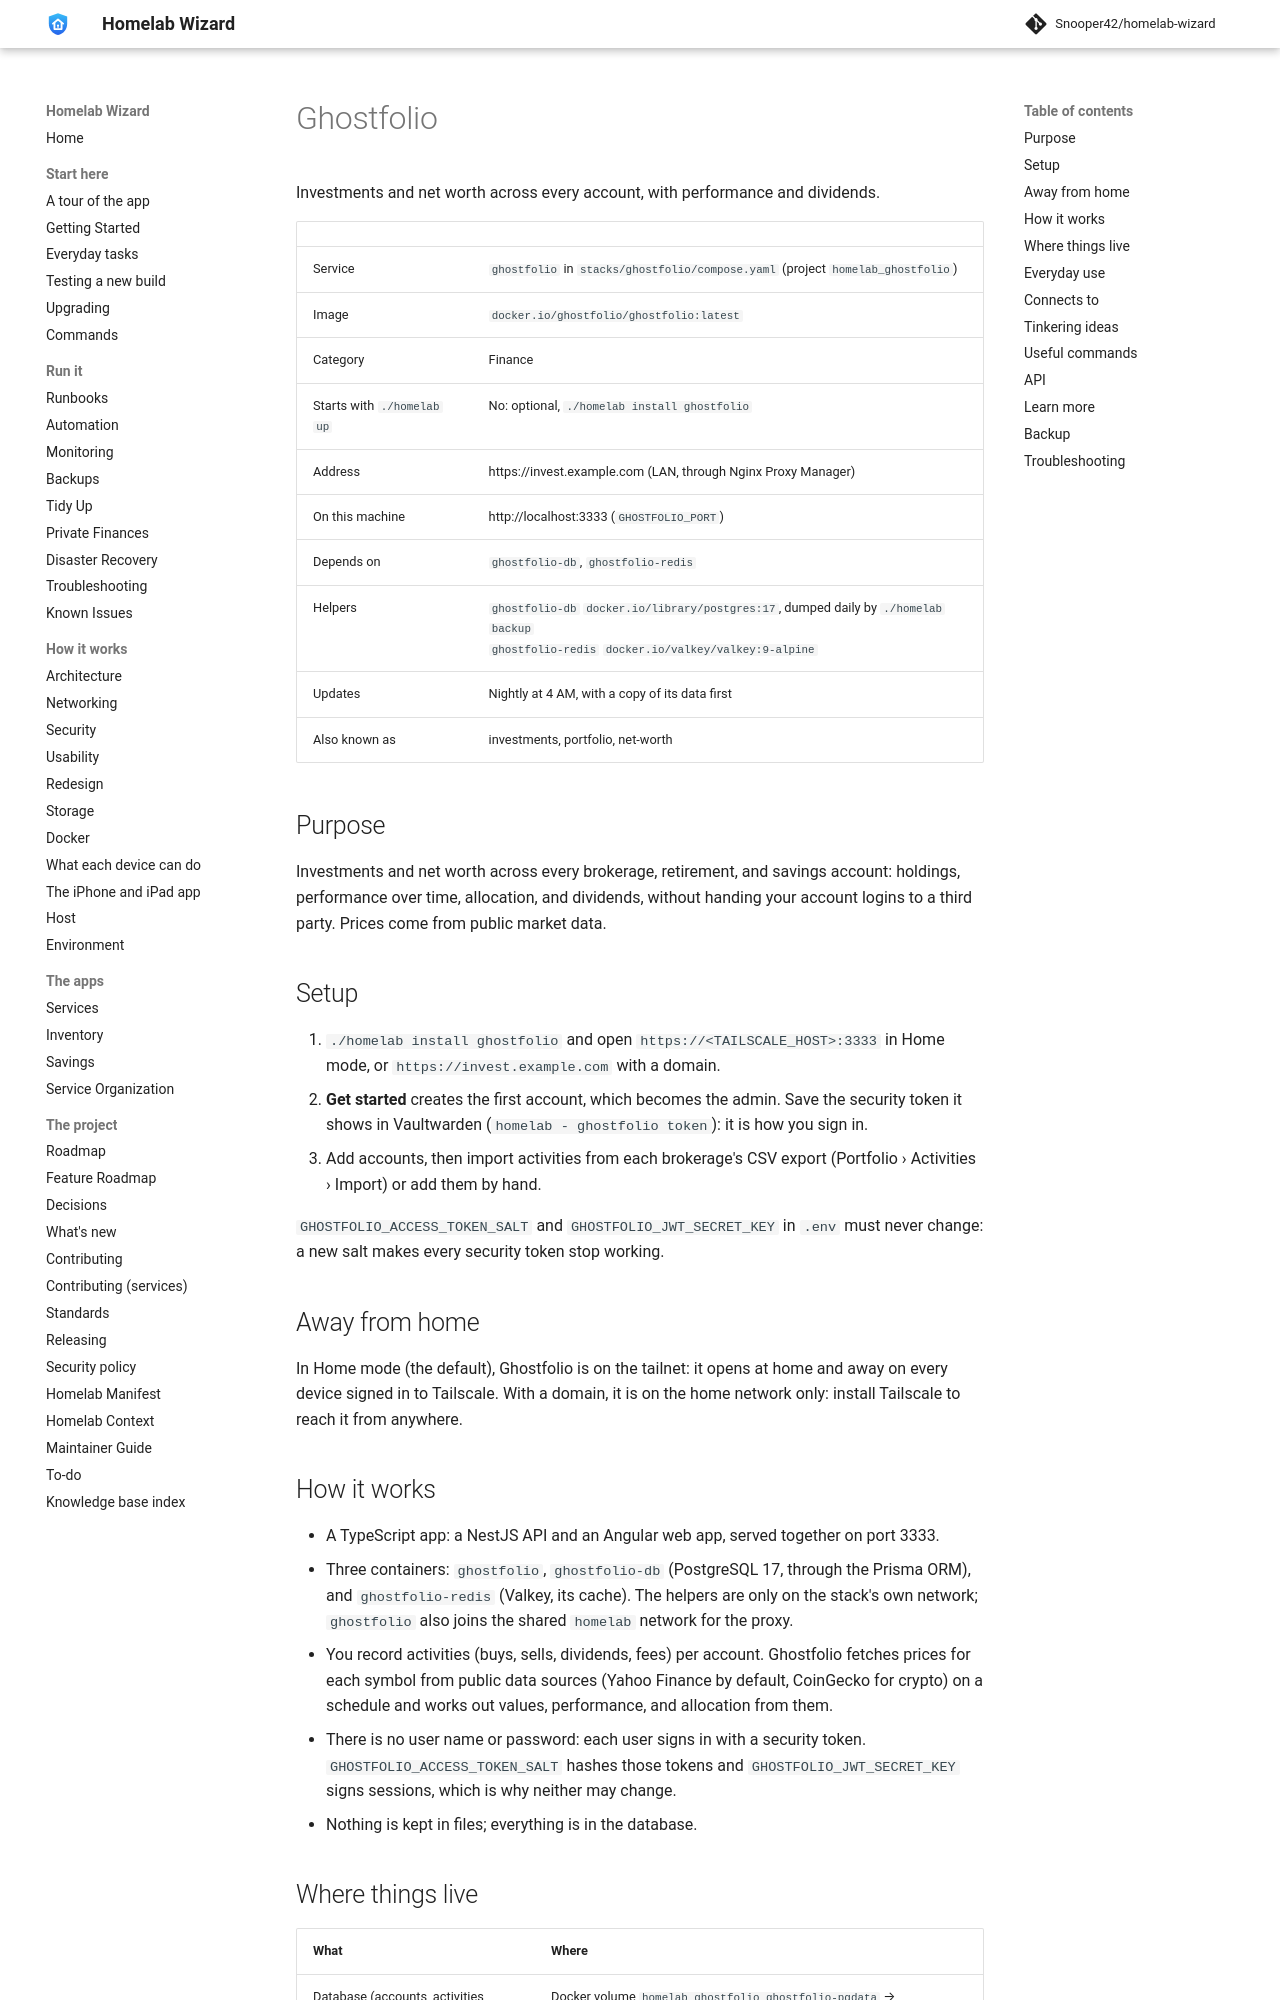

repository: Snooper42/homelab-wizard · page: services/finance/Ghostfolio/index.html · generator: mkdocs

---
version: 0.17.0
---

# Ghostfolio

Investments and net worth across every account, with performance and dividends.

<!-- BEGIN homelab:generated (./homelab docs rewrites this block) -->
| | |
|---|---|
| Service | `ghostfolio` in `stacks/ghostfolio/compose.yaml` (project `homelab_ghostfolio`) |
| Image | `docker.io/ghostfolio/ghostfolio:latest` |
| Category | Finance |
| Starts with `./homelab up` | No: optional, `./homelab install ghostfolio` |
| Address | https://invest.example.com (LAN, through Nginx Proxy Manager) |
| On this machine | http://localhost:3333 (`GHOSTFOLIO_PORT`) |
| Depends on | `ghostfolio-db`, `ghostfolio-redis` |
| Helpers | `ghostfolio-db` `docker.io/library/postgres:17`, dumped daily by `./homelab backup`<br>`ghostfolio-redis` `docker.io/valkey/valkey:9-alpine` |
| Updates | Nightly at 4 AM, with a copy of its data first |
| Also known as | investments, portfolio, net-worth |
<!-- END homelab:generated -->

## Purpose

Investments and net worth across every brokerage, retirement, and savings account: holdings, performance over time, allocation, and dividends, without handing your account logins to a third party. Prices come from public market data.

## Setup

1. `./homelab install ghostfolio` and open `https://<TAILSCALE_HOST>:3333` in Home mode, or `https://invest.example.com` with a domain.
2. **Get started** creates the first account, which becomes the admin. Save the security token it shows in Vaultwarden (`homelab - ghostfolio token`): it is how you sign in.
3. Add accounts, then import activities from each brokerage's CSV export (Portfolio › Activities › Import) or add them by hand.

`GHOSTFOLIO_ACCESS_TOKEN_SALT` and `GHOSTFOLIO_JWT_SECRET_KEY` in `.env` must never change: a new salt makes every security token stop working.

## Away from home

In Home mode (the default), Ghostfolio is on the tailnet: it opens at home and away on every device signed in to Tailscale. With a domain, it is on the home network only: install Tailscale to reach it from anywhere.

## How it works

- A TypeScript app: a NestJS API and an Angular web app, served together on port 3333.
- Three containers: `ghostfolio`, `ghostfolio-db` (PostgreSQL 17, through the Prisma ORM), and `ghostfolio-redis` (Valkey, its cache). The helpers are only on the stack's own network; `ghostfolio` also joins the shared `homelab` network for the proxy.
- You record activities (buys, sells, dividends, fees) per account. Ghostfolio fetches prices for each symbol from public data sources (Yahoo Finance by default, CoinGecko for crypto) on a schedule and works out values, performance, and allocation from them.
- There is no user name or password: each user signs in with a security token. `GHOSTFOLIO_ACCESS_TOKEN_SALT` hashes those tokens and `GHOSTFOLIO_JWT_SECRET_KEY` signs sessions, which is why neither may change.
- Nothing is kept in files; everything is in the database.

## Where things live

| What | Where |
|---|---|
| Database (accounts, activities, market data, users) | Docker volume `homelab_ghostfolio_ghostfolio-pgdata` → `/var/lib/postgresql/data` in `ghostfolio-db` |
| Cache | `ghostfolio-redis`, in memory only (rebuilt on its own) |
| Secrets | `GHOSTFOLIO_DB_PASSWORD`, `GHOSTFOLIO_ACCESS_TOKEN_SALT`, `GHOSTFOLIO_JWT_SECRET_KEY` in `.env` |
